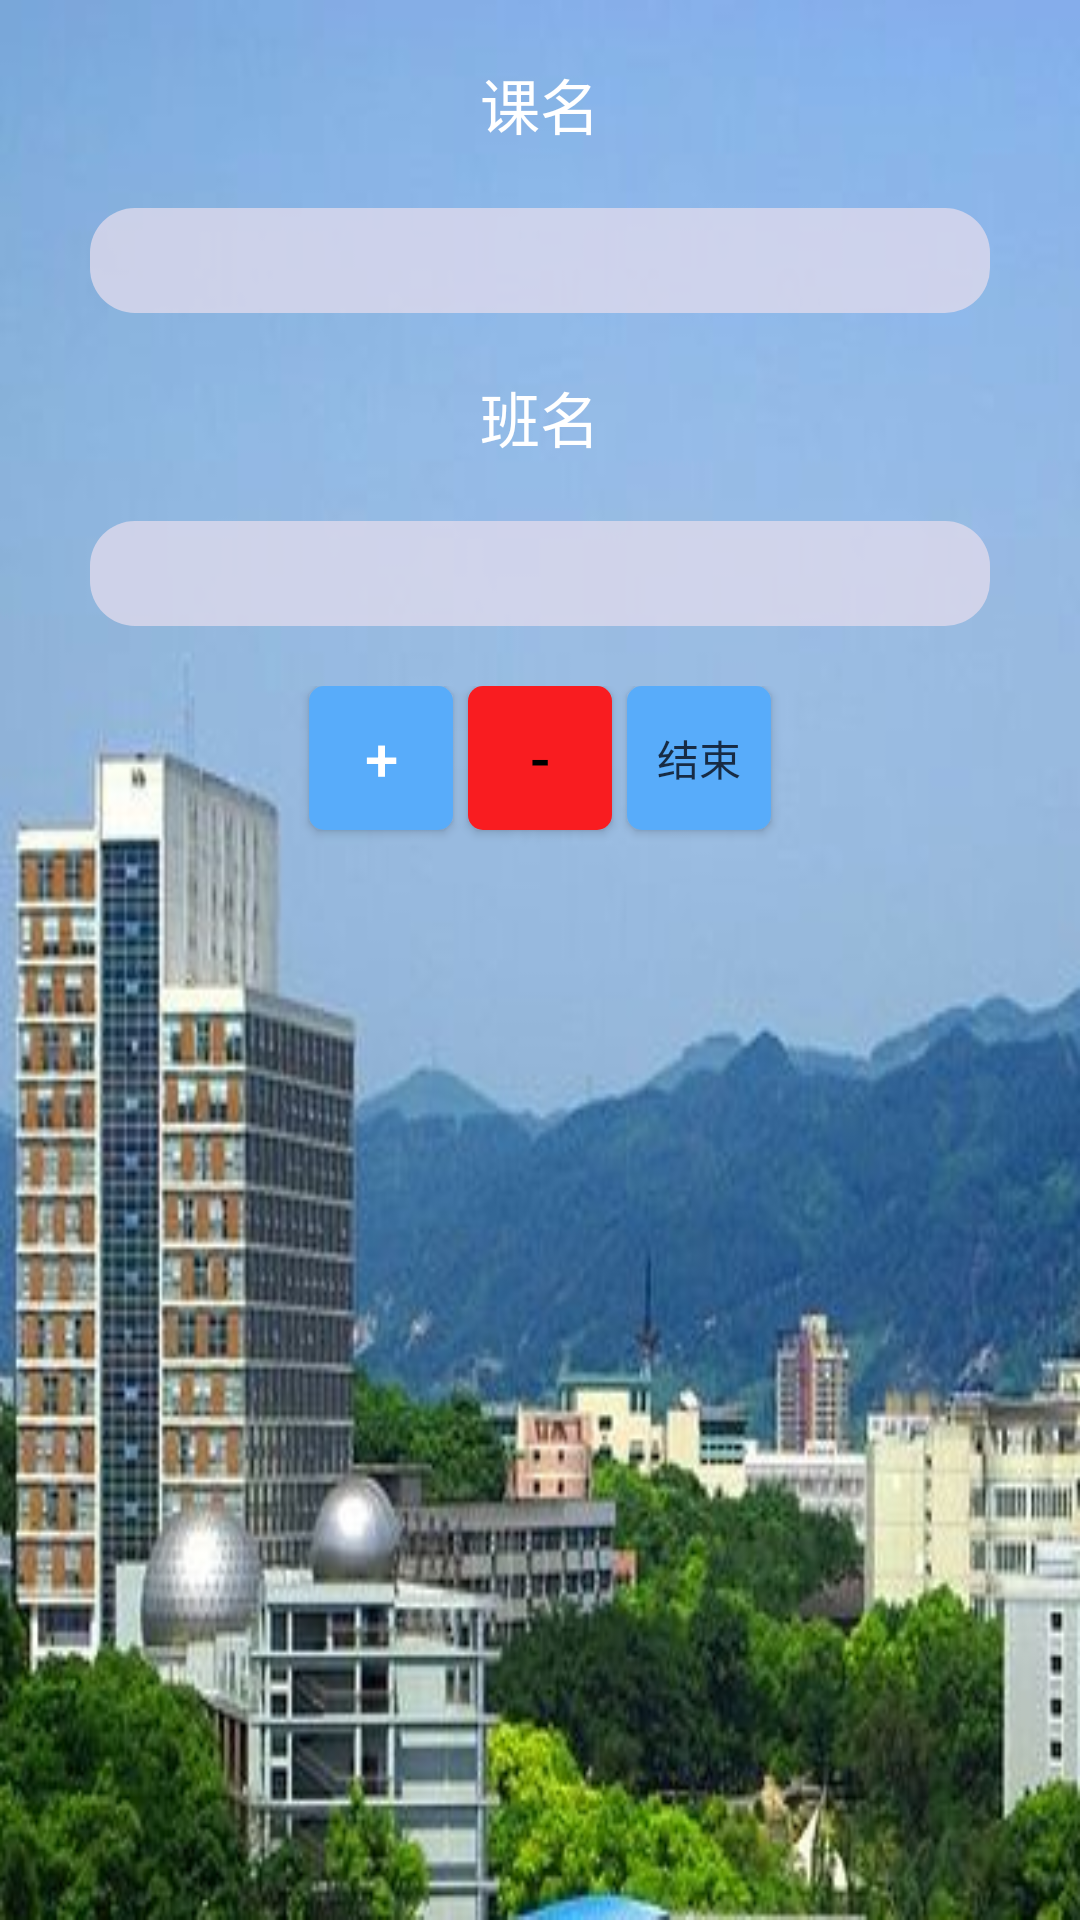

This screen was rendered from an Android layout file. Write that file and the resources it references.
<!-- AndroidManifest.xml: application theme AppTheme -->
<!-- res/layout/add_class.xml -->
<?xml version="1.0" encoding="utf-8"?>
<LinearLayout xmlns:android="http://schemas.android.com/apk/res/android"
    android:orientation="vertical" android:layout_width="match_parent"
    android:layout_height="match_parent"
    android:background="@drawable/shool_pic_"
    >
    <TextView
        android:layout_width="wrap_content"
        android:layout_height="wrap_content"
        android:text="课名"
        android:textColor="#FFF"
        android:textSize="20sp"
        android:layout_gravity="center_horizontal" android:alpha="1.0"
        android:layout_margin="20dp"/>
    <EditText
        android:layout_width="match_parent"
        android:layout_height="35dp"
        android:background="@drawable/et_shape"
        android:alpha=".75"
        android:id="@+id/class_name" android:layout_gravity="center_horizontal" android:layout_marginLeft="30dp"
        android:layout_marginRight="30dp"/>
    <TextView
        android:layout_width="wrap_content"
        android:layout_height="wrap_content"
        android:text="班名"
        android:textColor="#FFF"
        android:textSize="20sp"
        android:layout_gravity="center_horizontal" android:alpha="1.0"
        android:layout_margin="20dp"/>
    <EditText
        android:layout_width="match_parent"
        android:layout_height="35dp"
        android:background="@drawable/et_shape"
        android:alpha=".75"
        android:id="@+id/teacher_name" android:layout_gravity="center_horizontal" android:layout_marginLeft="30dp"
        android:layout_marginRight="30dp"
        />
    <LinearLayout
        android:orientation="vertical"
        android:layout_width="match_parent"
        android:layout_height="wrap_content" android:layout_gravity="center_horizontal"
        android:layout_margin="20dp">
        <LinearLayout
            android:orientation="horizontal"
            android:layout_width="match_parent"
            android:weightSum="1.0"
            android:layout_height="wrap_content" android:gravity="center">
            <Button
                style="?android:attr/buttonStyleSmall"
                android:layout_width="wrap_content"
                android:layout_height="wrap_content"
                android:text="+"
                android:textSize="20sp"
                android:textColor="#ffffff"
                android:background="@drawable/shape_rect"
                android:id="@+id/add_detail_btn" android:layout_gravity="center_horizontal"/>
            <Button
                style="?android:attr/buttonStyleSmall"
                android:textSize="20sp"
                android:layout_width="wrap_content"
                android:layout_height="wrap_content"
                android:background="@drawable/shape_rect_red"
                android:textColor="#000"
                android:text="-"
                android:alpha="1.0"
                android:id="@+id/del_last_btn" android:layout_gravity="center_horizontal" android:layout_margin="5dp"/>
            <Button
                style="?android:attr/buttonStyleSmall"
                android:layout_width="wrap_content"
                android:layout_height="wrap_content"
                android:background="@drawable/shape_rect"
                android:textColor="#172b44"
                android:text="结束"
                android:alpha="1.0"
                android:id="@+id/submit_btn" android:layout_gravity="center_horizontal"/>
        </LinearLayout>

    </LinearLayout>
    <ScrollView
        android:layout_width="match_parent"
        android:layout_height="wrap_content"
        android:id="@+id/scrollView" android:layout_gravity="center">
        <LinearLayout
            android:orientation="vertical"
            android:layout_width="match_parent"
            android:id="@+id/container"
            android:layout_height="wrap_content" android:gravity="center_horizontal">
        </LinearLayout>
    </ScrollView>
</LinearLayout>
<!-- resources referenced by this layout -->
<resources>
  <!-- drawable et_shape (drawable) -->
  <?xml version="1.0" encoding="utf-8"?>
  <shape xmlns:android="http://schemas.android.com/apk/res/android"
      android:shape="rectangle"
      android:padding="5dp"
      >
      <solid android:color="#e3dced"/>
      <corners
          android:bottomLeftRadius="15dp"
          android:bottomRightRadius="15dp"
          android:topLeftRadius="15dp"
          android:topRightRadius="15dp"
          >
      </corners>
  </shape>
  <!-- drawable shape_rect (drawable) -->
  <?xml version="1.0" encoding="utf-8"?>
  <shape  xmlns:android="http://schemas.android.com/apk/res/android"
  android:shape="rectangle"
  android:padding="5dp"
      >
  <solid android:color="#58ACFA"/>
   <corners
       android:bottomLeftRadius="5dp"
       android:bottomRightRadius="5dp"
       android:topLeftRadius="5dp"
       android:topRightRadius="5dp"
       >
   </corners>
  </shape>
  <!-- drawable shape_rect_red (drawable) -->
  <?xml version="1.0" encoding="utf-8"?>
  <shape xmlns:android="http://schemas.android.com/apk/res/android"
      android:shape="rectangle"
      android:padding="5dp"
      >
      <solid android:color="@color/red"/>
      <corners
          android:bottomLeftRadius="5dp"
          android:bottomRightRadius="5dp"
          android:topLeftRadius="5dp"
          android:topRightRadius="5dp"
          >
      </corners>
  
  </shape>
  <!-- drawable shool_pic_: png bitmap (drawable, 191655 bytes) -->
  <style name="AppTheme" parent="Theme.AppCompat.Light.DarkActionBar">
          
          <item name="colorPrimary">@color/colorPrimaryDark</item>
          <item name="colorPrimaryDark">@color/dark_gray</item>
          <item name="colorAccent">@color/colorAccent</item>
      </style>
  <color name="red">#F91C20</color>
  <color name="colorPrimaryDark">#303F9F</color>
  <color name="dark_gray">#4B4B4B</color>
  <color name="colorAccent">#FF4081</color>
</resources>
